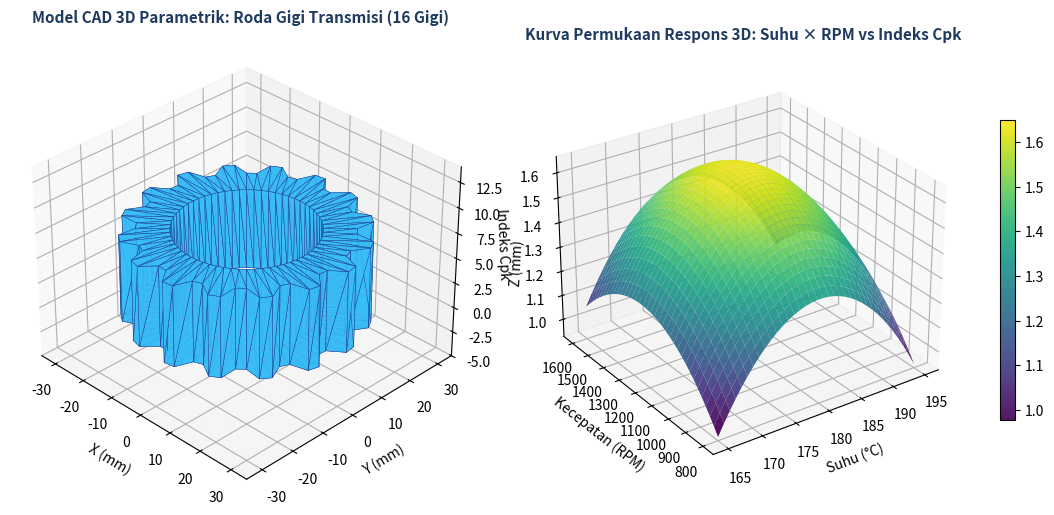

This chart was generated by the following Python code:
#!/usr/bin/env python3
"""
cad3d_kit.py — Mesin Pembuat Model CAD 3D Siap Cetak 3D Printer (.stl & .obj)
dan Visualisasi Plot Permukaan 3D Ilmiah / Blueprint Teknik 300-DPI (.png).

Fitur:
  1. Menghasilkan file mesh 3D standar industri `.stl` (ASCII STL) dan `.obj` (Wavefront OBJ)
     untuk komponen mekanik parametrik (seperti Roda Gigi Transmisi / Spur Gear 3D).
  2. Merender Blueprint 3D Dual-Panel 300-DPI (Panel Kiri: Wireframe/Mesh 3D Roda Gigi Mekanik;
     Panel Kanan: 3D Surface Response Plot Optimasi Suhu vs Tekanan vs Kapabilitas Cpk).

Cara pakai:
  python3 kits/cad3d_kit.py output_prefix
"""

import math
import os
import sys
from pathlib import Path

import matplotlib
matplotlib.use("Agg")
import matplotlib.pyplot as plt
from mpl_toolkits.mplot3d.art3d import Poly3DCollection
import numpy as np


def generate_spur_gear_triangles(teeth: int = 16, r_inner: float = 18.0, r_Pitch: float = 26.0, r_outer: float = 30.0, thickness: float = 8.0):
    """Bangun daftar segitiga (x, y, z) 3D untuk roda gigi mekanik (Spur Gear) tertutup."""
    n_seg = teeth * 4
    angles = [2.0 * math.pi * i / n_seg for i in range(n_seg)]
    radii = []
    for i in range(n_seg):
        mod = i % 4
        radii.append(r_outer if mod in (1, 2) else r_Pitch)

    z0, z1 = 0.0, float(thickness)
    triangles = []

    for i in range(n_seg):
        ni = (i + 1) % n_seg
        a0, a1 = angles[i], angles[ni]
        ro0, ro1 = radii[i], radii[ni]

        # Titik lingkar dalam (lubang poros) & luar (gigi)
        p_in0_b = (r_inner * math.cos(a0), r_inner * math.sin(a0), z0)
        p_in1_b = (r_inner * math.cos(a1), r_inner * math.sin(a1), z0)
        p_out0_b = (ro0 * math.cos(a0), ro0 * math.sin(a0), z0)
        p_out1_b = (ro1 * math.cos(a1), ro1 * math.sin(a1), z0)

        p_in0_t = (r_inner * math.cos(a0), r_inner * math.sin(a0), z1)
        p_in1_t = (r_inner * math.cos(a1), r_inner * math.sin(a1), z1)
        p_out0_t = (ro0 * math.cos(a0), ro0 * math.sin(a0), z1)
        p_out1_t = (ro1 * math.cos(a1), ro1 * math.sin(a1), z1)

        # Permukaan atas
        triangles.append((p_in0_t, p_out0_t, p_out1_t))
        triangles.append((p_in0_t, p_out1_t, p_in1_t))
        # Permukaan bawah
        triangles.append((p_in0_b, p_out1_b, p_out0_b))
        triangles.append((p_in0_b, p_in1_b, p_out1_b))
        # Dinding gigi luar
        triangles.append((p_out0_b, p_out1_b, p_out1_t))
        triangles.append((p_out0_b, p_out1_t, p_out0_t))
        # Dinding poros dalam
        triangles.append((p_in0_b, p_in1_t, p_in1_b))
        triangles.append((p_in0_b, p_in0_t, p_in1_t))

    return triangles


def export_stl_and_obj(triangles, stl_path: str, obj_path: str) -> dict:
    os.makedirs(os.path.dirname(os.path.abspath(stl_path)), exist_ok=True)
    with open(stl_path, "w", encoding="utf-8") as sf:
        sf.write("solid SpurGear3D\n")
        for t in triangles:
            sf.write("  facet normal 0.0 0.0 1.0\n    outer loop\n")
            for vx, vy, vz in t:
                sf.write(f"      vertex {vx:.4f} {vy:.4f} {vz:.4f}\n")
            sf.write("    endloop\n  endfacet\n")
        sf.write("endsolid SpurGear3D\n")

    # Export Wavefront .obj
    vert_map = {}
    verts = []
    faces = []
    for t in triangles:
        f_idx = []
        for v in t:
            key = (round(v[0], 4), round(v[1], 4), round(v[2], 4))
            if key not in vert_map:
                vert_map[key] = len(verts) + 1
                verts.append(key)
            f_idx.append(vert_map[key])
        faces.append(f_idx)

    with open(obj_path, "w", encoding="utf-8") as of:
        of.write("# SpurGear3D Wavefront OBJ — Generated by cad3d_kit.py\n")
        for vx, vy, vz in verts:
            of.write(f"v {vx:.4f} {vy:.4f} {vz:.4f}\n")
        for f1, f2, f3 in faces:
            of.write(f"f {f1} {f2} {f3}\n")

    return {"stl_path": stl_path, "obj_path": obj_path, "triangles": len(triangles), "vertices": len(verts)}


def render_3d_blueprint_png(triangles, out_png: str) -> str:
    fig = plt.figure(figsize=(11.5, 5.2), dpi=300)
    fig.patch.set_facecolor("#FFFFFF")

    # Panel 1: 3D CAD Spur Gear Mesh
    ax1 = fig.add_subplot(1, 2, 1, projection="3d")
    poly = Poly3DCollection(triangles, alpha=0.88, facecolor="#38BDF8", edgecolor="#1E3A8A", linewidths=0.35)
    ax1.add_collection3d(poly)
    ax1.set_xlim(-35, 35)
    ax1.set_ylim(-35, 35)
    ax1.set_zlim(-5, 14)
    ax1.view_init(elev=32, azim=-45)
    ax1.set_title("Model CAD 3D Parametrik: Roda Gigi Transmisi (16 Gigi)", fontsize=11, fontweight="bold", color="#1F3A5F", pad=12)
    ax1.set_xlabel("X (mm)")
    ax1.set_ylabel("Y (mm)")
    ax1.set_zlabel("Z (mm)")

    # Panel 2: 3D Response Surface Plot (Suhu x Kecepatan -> Cpk)
    ax2 = fig.add_subplot(1, 2, 2, projection="3d")
    x = np.linspace(165, 195, 36)
    y = np.linspace(800, 1600, 36)
    X, Y = np.meshgrid(x, y)
    Z = 1.65 - 0.0018 * ((X - 180.0) ** 2) - 0.0000015 * ((Y - 1250.0) ** 2)
    surf = ax2.plot_surface(X, Y, Z, cmap="viridis", edgecolor="none", alpha=0.92)
    ax2.view_init(elev=28, azim=-125)
    ax2.set_title("Kurva Permukaan Respons 3D: Suhu × RPM vs Indeks Cpk", fontsize=11, fontweight="bold", color="#1F3A5F", pad=12)
    ax2.set_xlabel("Suhu (°C)")
    ax2.set_ylabel("Kecepatan (RPM)")
    ax2.set_zlabel("Indeks Cpk")
    fig.colorbar(surf, ax=ax2, shrink=0.65, pad=0.08)

    plt.tight_layout()
    os.makedirs(os.path.dirname(os.path.abspath(out_png)), exist_ok=True)
    fig.savefig(out_png, dpi=300, bbox_inches="tight")
    plt.close(fig)
    return out_png


if __name__ == "__main__":
    prefix = sys.argv[1] if len(sys.argv) > 1 else "cad_3d_sample"
    tris = generate_spur_gear_triangles()
    info = export_stl_and_obj(tris, prefix + ".stl", prefix + ".obj")
    png_p = render_3d_blueprint_png(tris, prefix + "_blueprint.png")
    print(f"OK -> STL: {info['stl_path']} | OBJ: {info['obj_path']} | PNG: {png_p} ({info['triangles']} triangles)")
